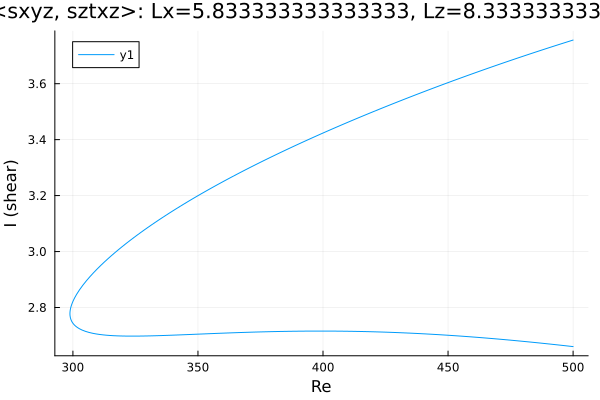

Source data for this figure (header and first rows):
Re, shear
500.0, 3.756
498.8, 3.753
497.4, 3.749
496, 3.745
494.6, 3.741
493.2, 3.737
491.8, 3.733
490.3, 3.729
488.9, 3.725
487.5, 3.72
486.1, 3.716
484.7, 3.712
483.3, 3.708
481.9, 3.704
480.4, 3.7
479, 3.695
477.6, 3.691
476.2, 3.687
474.8, 3.683
473.4, 3.678
472, 3.674
470.5, 3.67
469.1, 3.665
467.7, 3.661
466.3, 3.656
465.6, 3.654
464.1, 3.65
462.7, 3.645
461.3, 3.641
459.9, 3.636
458.5, 3.632
457.1, 3.627
455.7, 3.622
454.3, 3.618
452.8, 3.613
451.4, 3.609
450, 3.604
448.6, 3.599
447.2, 3.595
445.8, 3.59
444.4, 3.585
442.9, 3.58
441.5, 3.576
440.1, 3.571
438.7, 3.566
437.3, 3.561
435.9, 3.556
434.5, 3.551
433, 3.546
431.6, 3.541
430.2, 3.536
428.8, 3.531
427.4, 3.526
426, 3.521
424.6, 3.516
423.1, 3.511
422.5, 3.509
421.1, 3.504
419.7, 3.498
418.3, 3.493
... 302 more rows
